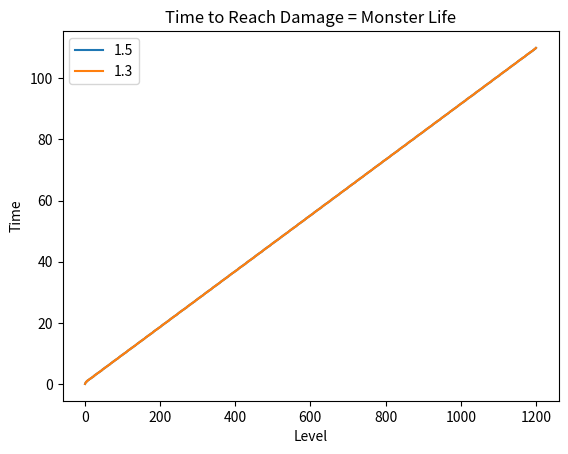

Generate this figure with matplotlib:
import math

import matplotlib.pyplot as plt
import numpy as np

max_level = 1200
factor_gold = 0.12
factor_price = 0.31

levels = np.arange(1, max_level + 1)


def simulate(damage_multiplier: float, factor_life: float) -> list[int]:
    kills_needed = []

    gold = 0.0
    damage = 1.0
    skill_level = 1
    next_cost = 1.0
    kills = 0

    for level in levels:
        monster_life = 10 ** ((level - 1) * factor_life)
        gold_reward = 10 ** ((level - 1) * factor_gold)

        while damage < monster_life:

            # If we can't afford upgrade, jump directly
            if gold < next_cost:
                required_gold = next_cost - gold
                kills_to_afford = math.ceil(required_gold / gold_reward)

                gold += kills_to_afford * gold_reward
                kills += kills_to_afford

            # Buy upgrade
            gold -= next_cost
            next_cost += 10 ** ((skill_level - 1) * factor_price)
            damage *= damage_multiplier
            skill_level += 1

        kills_needed.append(math.log10(kills + 1))

    print(
        damage_multiplier, ": ", kills_needed[max_level // 2], " - ", kills_needed[-1]
    )

    return kills_needed


plt.figure()
plt.plot(levels, simulate(1.5, 0.12))
plt.plot(levels, simulate(1.3, 0.07765))
plt.legend(["1.5", "1.3"])
plt.xlabel("Level")
plt.ylabel("Time")
plt.title("Time to Reach Damage = Monster Life")
plt.show()
